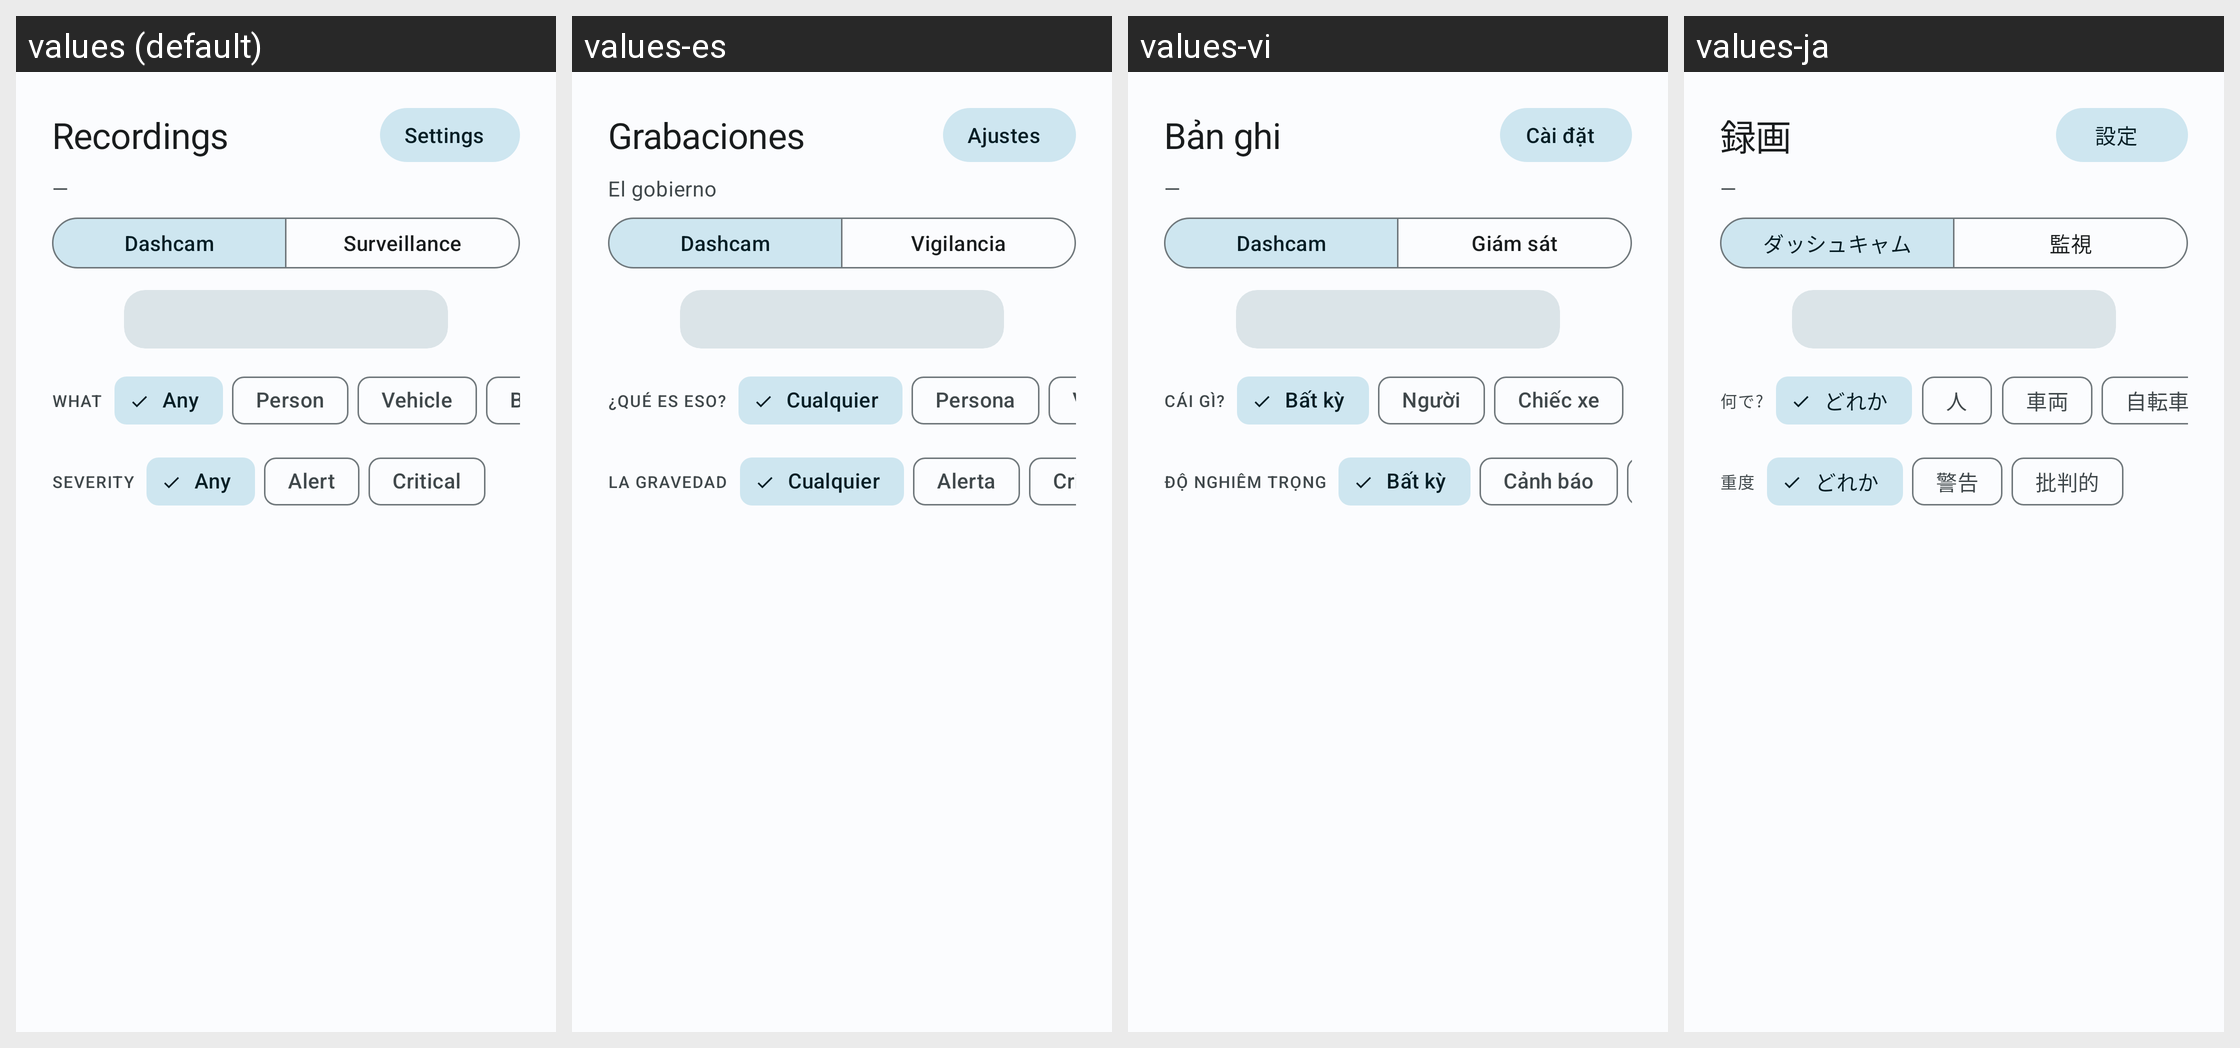

Here is an Android app screen in its default locale and in the app's own translations. Write out the translated-string differences for the strings that appear on this screen.
Android screen res/layout/fragment_recordings.xml rendered under 4 locales, left to right: values (default), values-es, values-vi, values-ja. Device: Nexus 5 (rendered at 1080×1920; each locale shown at half size, 540×960, under a caption strip naming it); theme Theme.BladeWatch.M3.
Other locales in the repository, not shown: values-de, values-fr, values-hi, values-it, values-ko, values-nb, values-nl, values-pt-rBR, values-ru, values-th, values-tr, values-zh-rCN, values-zh-rTW.
Strings drawn on this screen, with the default value and each locale's value (text and hints the layout hard-codes, and strings that could not be matched under every locale, appear in the picture but are not listed):

recordings_title
  values: Recordings
  values-es: Grabaciones
  values-vi: Bản ghi
  values-ja: 録画

recordings_action_settings
  values: Settings
  values-es: Ajustes
  values-vi: Cài đặt
  values-ja: 設定

recordings_summary_pending
  values: —
  values-es: El gobierno
  values-vi: —
  values-ja: —

recordings_segment_dashcam
  values: Dashcam
  values-es: Dashcam
  values-vi: Dashcam
  values-ja: ダッシュキャム

recordings_segment_surveillance
  values: Surveillance
  values-es: Vigilancia
  values-vi: Giám sát
  values-ja: 監視

recording_lib_filter_section_what
  values: What
  values-es: ¿Qué es eso?
  values-vi: Cái gì?
  values-ja: 何で?

recording_lib_chip_any
  values: Any
  values-es: Cualquier
  values-vi: Bất kỳ
  values-ja: どれか

recording_lib_chip_person
  values: Person
  values-es: Persona
  values-vi: Người
  values-ja: 人

recording_lib_chip_vehicle
  values: Vehicle
  values-es: Vehículo
  values-vi: Chiếc xe
  values-ja: 車両

recording_lib_filter_section_severity
  values: Severity
  values-es: La gravedad
  values-vi: Độ nghiêm trọng
  values-ja: 重度

recording_lib_chip_alert
  values: Alert
  values-es: Alerta
  values-vi: Cảnh báo
  values-ja: 警告
